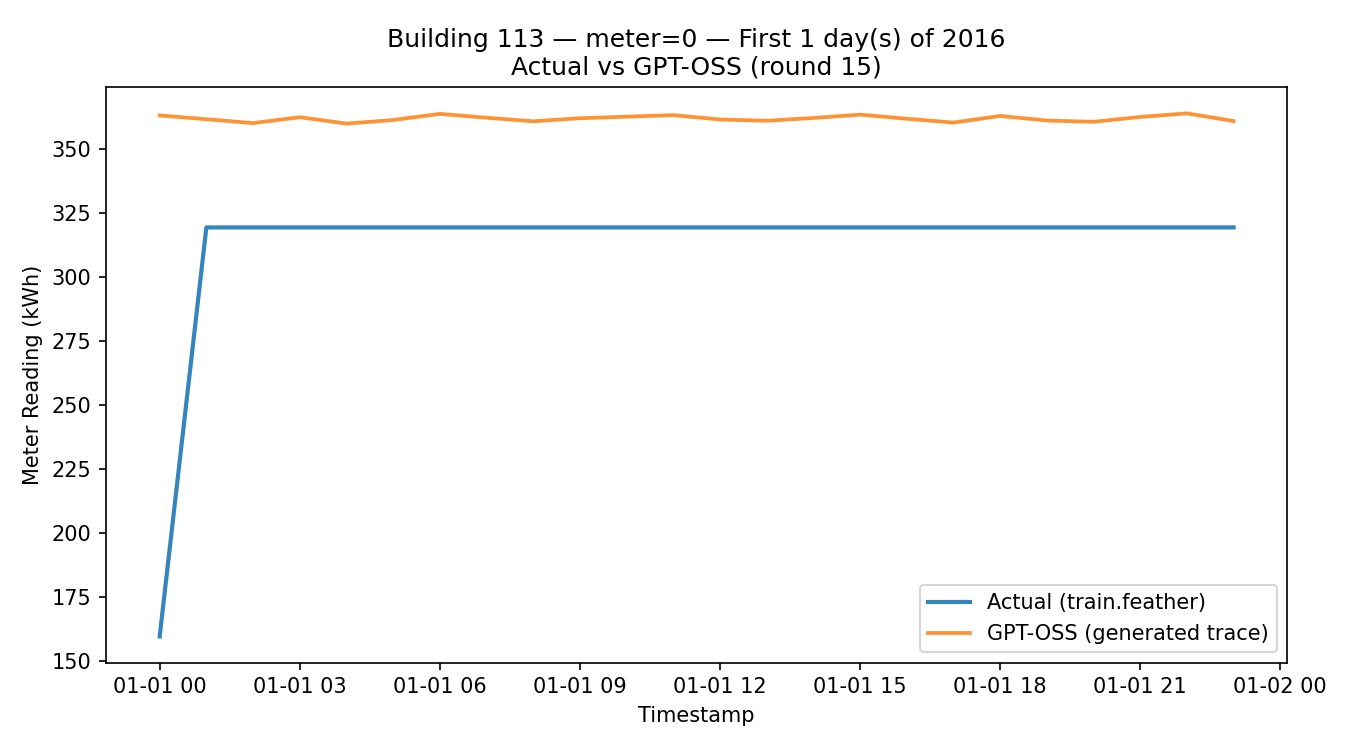

The table this chart was drawn from, first rows:
timestamp, meter_reading_actual, meter_reading_llm
2016-01-01 00:00:00, 159.6, 363.0
2016-01-01 01:00:00, 319.3, 361.5
2016-01-01 02:00:00, 319.3, 360.0
2016-01-01 03:00:00, 319.3, 362.3
2016-01-01 04:00:00, 319.3, 359.8
2016-01-01 05:00:00, 319.3, 361.2
2016-01-01 06:00:00, 319.3, 363.6
2016-01-01 07:00:00, 319.3, 362.1
2016-01-01 08:00:00, 319.3, 360.7
2016-01-01 09:00:00, 319.3, 361.9
2016-01-01 10:00:00, 319.3, 362.5
2016-01-01 11:00:00, 319.3, 363.1
2016-01-01 12:00:00, 319.3, 361.4
2016-01-01 13:00:00, 319.3, 360.9
2016-01-01 14:00:00, 319.3, 362.0
2016-01-01 15:00:00, 319.3, 363.3
2016-01-01 16:00:00, 319.3, 361.7
2016-01-01 17:00:00, 319.3, 360.2
2016-01-01 18:00:00, 319.3, 362.8
2016-01-01 19:00:00, 319.3, 361.0
2016-01-01 20:00:00, 319.3, 360.5
2016-01-01 21:00:00, 319.3, 362.4
2016-01-01 22:00:00, 319.3, 363.8
2016-01-01 23:00:00, 319.3, 360.8
